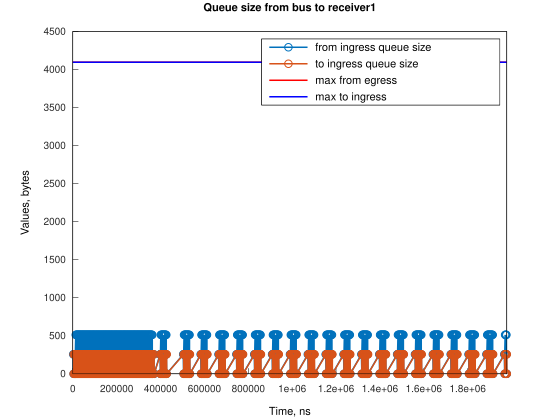

The table this chart was drawn from, first rows:
Time, from_ingress_queue_size, to_ingress_queue_size
1908, 256, nan
3816, 0, nan
3817, 0, 0
5742, 256, 0
7649, 0, 0
7650, 0, 0
7651, 256, 0
9559, 0, 0
9560, 0, 0
9576, 256, 0
11483, 0, 0
11484, 0, 0
11485, 256, 0
13390, 512, 0
13392, 256, 0
13393, 256, 0
15298, 512, 0
15300, 256, 0
15301, 256, 0
17205, 512, 0
17207, 256, 0
17208, 256, 0
19112, 512, 0
19114, 256, 0
19115, 256, 0
21020, 512, 0
21022, 256, 0
21023, 256, 0
22927, 512, 0
22929, 256, 0
22930, 256, 0
24834, 512, 0
24836, 256, 0
24837, 256, 0
26742, 512, 0
26744, 256, 0
26745, 256, 0
28649, 512, 0
28651, 256, 0
28652, 256, 0
30556, 512, 0
30558, 256, 0
30559, 256, 0
32464, 512, 0
32466, 256, 0
32467, 256, 0
34371, 512, 0
34373, 256, 0
34374, 256, 0
36278, 512, 0
36280, 256, 0
36281, 256, 0
38186, 512, 0
38188, 256, 0
38189, 256, 0
40093, 512, 0
40095, 256, 0
40096, 256, 0
42000, 512, 0
42002, 256, 0
... 1,440 more rows
